16-way image classification set "dataset" from GitHub (Tanmxy88/Rare-plant-species-Identification); label vocabulary: Shotomuli plant, agnishikha plant, anantamul plant, apang plant, ayapan plant, bamonhati plant, basok plant, betal plant, chapalish plant, gainura plant, kalochitra plant, kalodhutura plant, kalomegh plant, punarnava plant, ramtulsi plant, sarpaghandha plant.

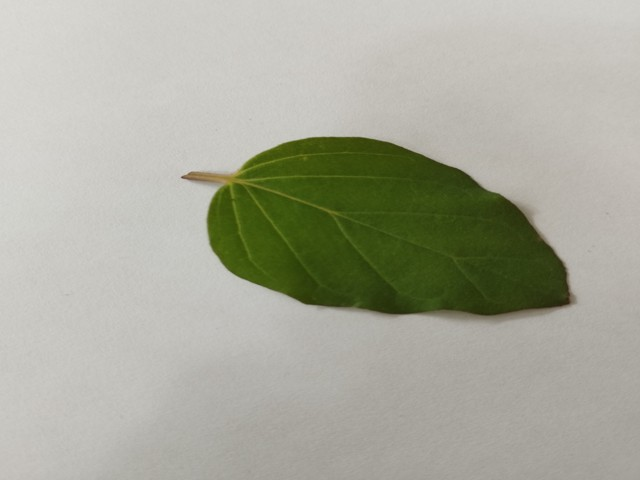
Label: punarnava plant

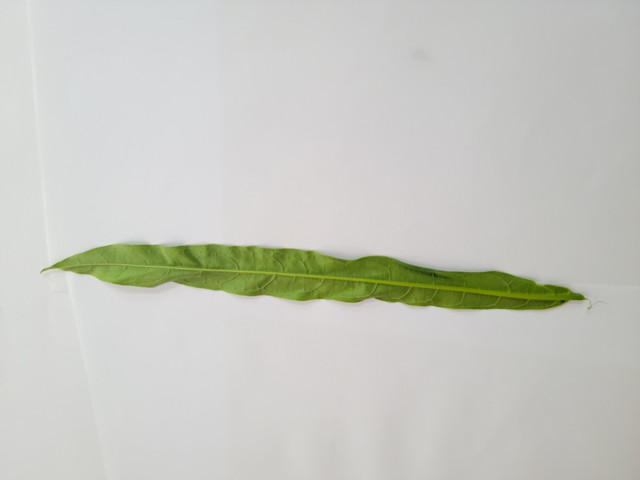
Label: bamonhati plant

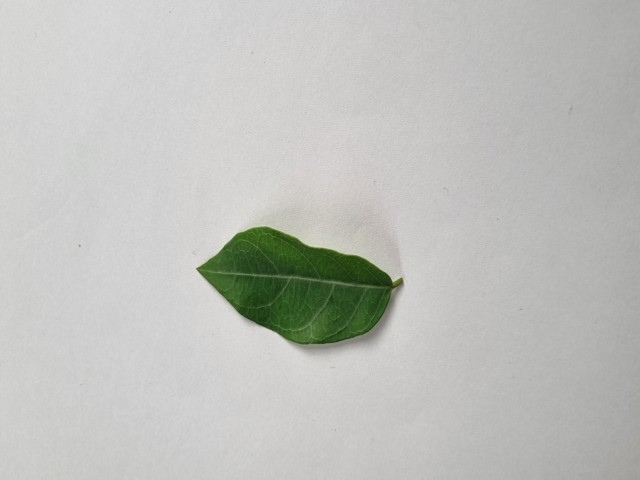
Label: anantamul plant

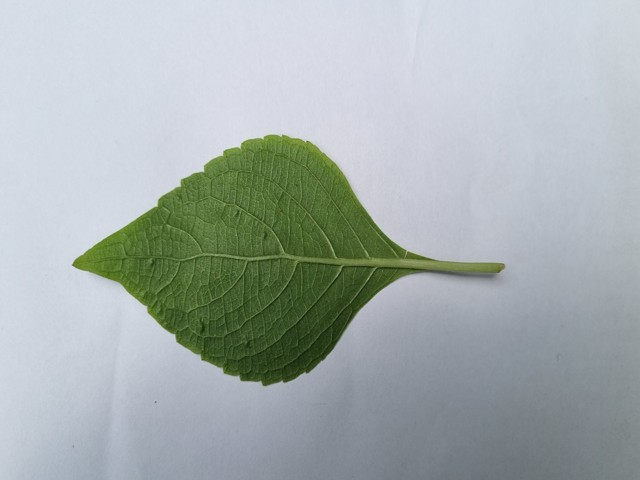
Label: ramtulsi plant

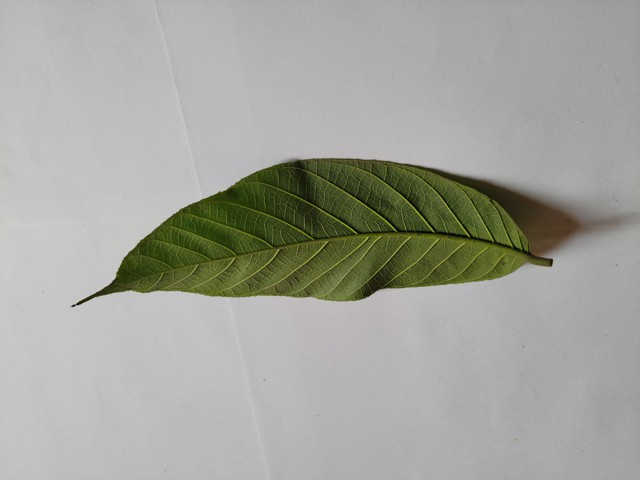
Label: chapalish plant

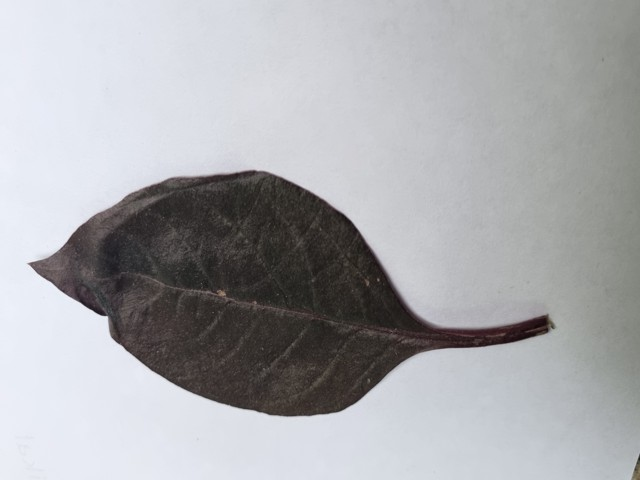
Label: kalochitra plant
